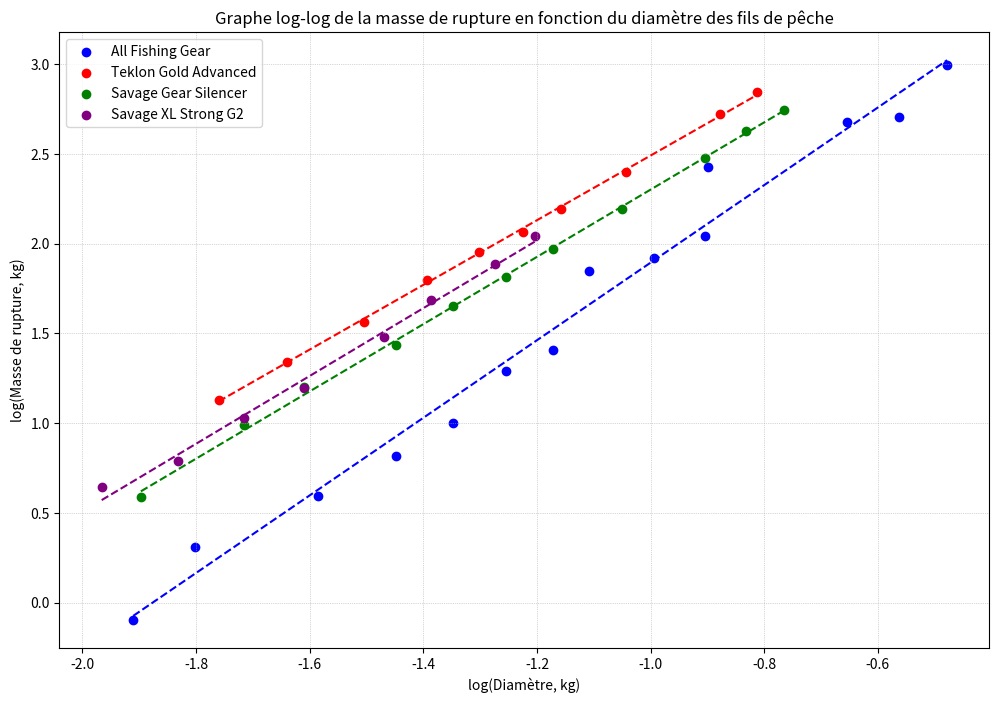
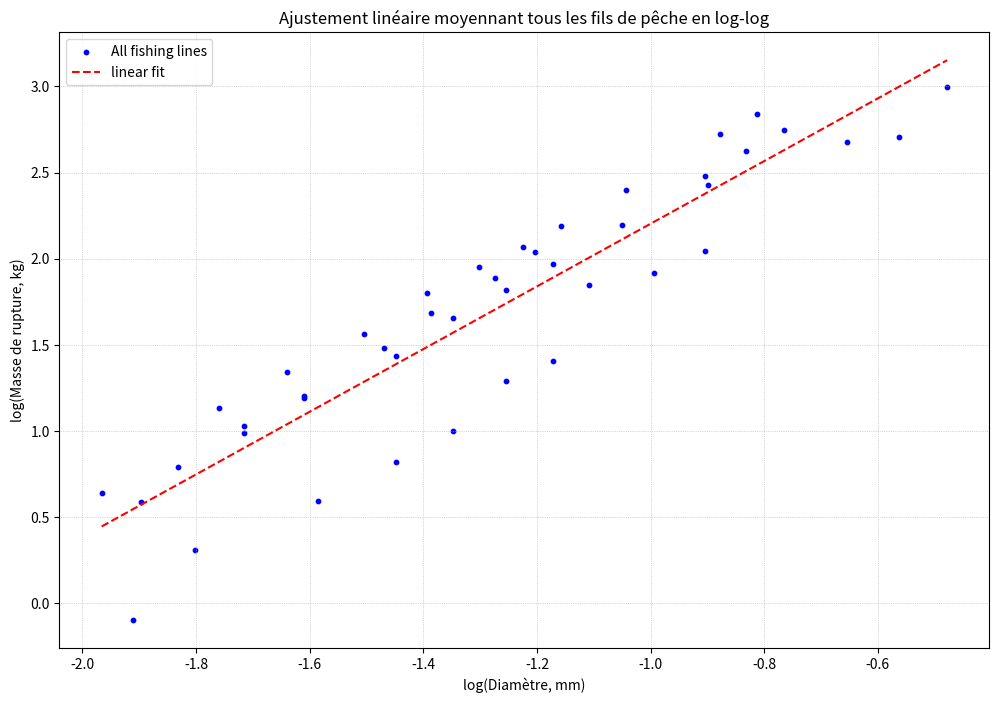

Recreate these plots in Python, in order.
import numpy as np
import matplotlib.pyplot as plt
from scipy.stats import linregress

# Données
all_fishing_gear_diameters = [0.148, 0.165, 0.205, 0.235, 0.260, 0.285, 0.310, 0.330, 0.370, 0.405, 0.407, 0.520, 0.570, 0.620]
log_afg_d = np.log(np.array(all_fishing_gear_diameters))
all_fishing_gear_masses = [0.907, 1.361, 1.814, 2.268, 2.722, 3.629, 4.082, 6.350, 6.804, 7.711, 11.340, 14.515, 14.969, 19.958]
log_afg_m = np.log(np.array(all_fishing_gear_masses))

teklon_gold_advanced_masses = [3.1, 3.82, 4.78, 6.04, 7.06, 7.90, 8.94, 11, 15.2, 17.16]
log_tga_m = np.log(np.array(teklon_gold_advanced_masses))
teklon_gold_advanced_diameters = [0.172, 0.194, 0.222, 0.248, 0.272, 0.294, 0.314, 0.352, 0.416, 0.444]
log_tga_d = np.log(np.array(teklon_gold_advanced_diameters))

savage_gear_silencer_masses = [13.8, 4.19, 11.92, 8.97, 2.69, 15.56, 7.17, 3.33, 6.15, 1.8, 5.23]
log_sgs_m = np.log(np.array(savage_gear_silencer_masses))
savage_gear_silencer_diameters = [0.435, 0.235, 0.405, 0.35, 0.18, 0.465, 0.31, 0.20, 0.285, 0.15, 0.26]
log_sgs_d = np.log(np.array(savage_gear_silencer_diameters))

savage_xl_strong_g2_masses = [1.9, 2.2, 2.8, 3.3, 4.4, 5.4, 6.6, 7.7]
log_x1_m = np.log(np.array(savage_xl_strong_g2_masses))
savage_xl_strong_g2_diameters = [0.14, 0.16, 0.18, 0.2, 0.23, 0.25, 0.28, 0.3]
log_x1_d = np.log(np.array(savage_xl_strong_g2_diameters))

sufix_advance_g2_clear_diameters = [0.3, 0.35, 0.4]
log_g2_d = np.log(np.array(sufix_advance_g2_clear_diameters))
sufix_advance_g2_clear_masses = [7.1, 9.1, 11.3]  # Ajout de valeurs None pour faire correspondre les tailles des listes
log_g2_m = np.log(np.array(sufix_advance_g2_clear_masses))


# Tracé pour chaque modèle
plt.figure(figsize=(12,8))
plt.scatter(log_afg_d, log_afg_m, label='All Fishing Gear', color='blue')
plt.scatter(log_tga_d, log_tga_m, label='Teklon Gold Advanced', color='red')
plt.scatter(log_sgs_d, log_sgs_m, label='Savage Gear Silencer', color='green')
plt.scatter(log_x1_d, log_x1_m, label='Savage XL Strong G2', color='purple')

# Étiquettes d'axe et titre
plt.xlabel('log(Diamètre, kg)')
plt.ylabel('log(Masse de rupture, kg)')
plt.title('Graphe log-log de la masse de rupture en fonction du diamètre des fils de pêche')

# Légende
plt.legend()
plt.grid(True, linestyle=':', linewidth='0.5')

#linreg
results_afg = linregress(log_afg_d, log_afg_m)
results_tga = linregress(log_tga_d, log_tga_m)
results_sgs = linregress(log_sgs_d, log_sgs_m)
results_x1 = linregress(log_x1_d, log_x1_m)
results_g2 = linregress(log_g2_d, log_g2_m)

# print linreg
models = {
    'All Fishing Gear': [results_afg.slope,results_afg.intercept,results_afg.stderr,results_afg.intercept_stderr],
    'Teklon Gold Advanced': [results_tga.slope,results_tga.intercept,results_tga.stderr,results_tga.intercept_stderr],
    'Savage Gear Silencer': [results_sgs.slope,results_sgs.intercept,results_sgs.stderr,results_sgs.intercept_stderr],
    'Savage XL Strong G2': [results_x1.slope,results_x1.intercept,results_x1.stderr,results_x1.intercept_stderr],
    'Sufix Advance G2 Clear': [results_g2.slope,results_g2.intercept,results_g2.stderr,results_g2.intercept_stderr]
}

# Afficher les coefficients de régression
for model_name, model in models.items():
    print(f"Marque: {model_name}")
    print(f"Coefficient de pente: {model[0].round(2)} +- {model[2].round(2)}")
    print(f"Constante (intercept): {model[1].round(2)} +- {model[3].round(2)}")
    print("\n")

plt.plot(np.linspace(log_afg_d.min(), log_afg_d.max(), 100), np.linspace(log_afg_d.min(), log_afg_d.max(), 100)*results_afg.slope + results_afg.intercept, color='blue', linestyle='--')
plt.plot(np.linspace(log_tga_d.min(), log_tga_d.max(), 100), np.linspace(log_tga_d.min(), log_tga_d.max(), 100)*results_tga.slope + results_tga.intercept, color='red', linestyle='--')
plt.plot(np.linspace(log_sgs_d.min(), log_sgs_d.max(), 100), np.linspace(log_sgs_d.min(), log_sgs_d.max(), 100)*results_sgs.slope + results_sgs.intercept, color='green', linestyle='--')
plt.plot(np.linspace(log_x1_d.min(), log_x1_d.max(), 100), np.linspace(log_x1_d.min(), log_x1_d.max(), 100)*results_x1.slope + results_x1.intercept, color='purple', linestyle='--')
plt.show()


log_all_d = np.concatenate((log_afg_d, log_tga_d, log_sgs_d, log_x1_d))
log_all_m = np.concatenate((log_afg_m, log_tga_m, log_sgs_m, log_x1_m))
result_all = linregress(log_all_d, log_all_m)


print(f"Tous les fils :")
print(f"Coefficient de pente: {result_all.slope.round(2)} +- {result_all.stderr.round(2)}")
print(f"Constante (intercept): {result_all.intercept.round(2)} +- {result_all.intercept_stderr.round(2)}")
print("\n")


plt.figure(figsize=(12,8))
plt.grid(True, linestyle=':', linewidth='0.5')
plt.xlabel('log(Diamètre, mm)')
plt.ylabel('log(Masse de rupture, kg)')
plt.scatter(log_all_d, log_all_m, label='All fishing lines', color='blue', s=10)
plt.plot(np.linspace(log_all_d.min(), log_all_d.max(), 100), np.linspace(log_all_d.min(), log_all_d.max(), 100)*result_all.slope + result_all.intercept, color='red', linestyle='--', label ='linear fit')
plt.title('Ajustement linéaire moyennant tous les fils de pêche en log-log')
plt.legend()
plt.show()


